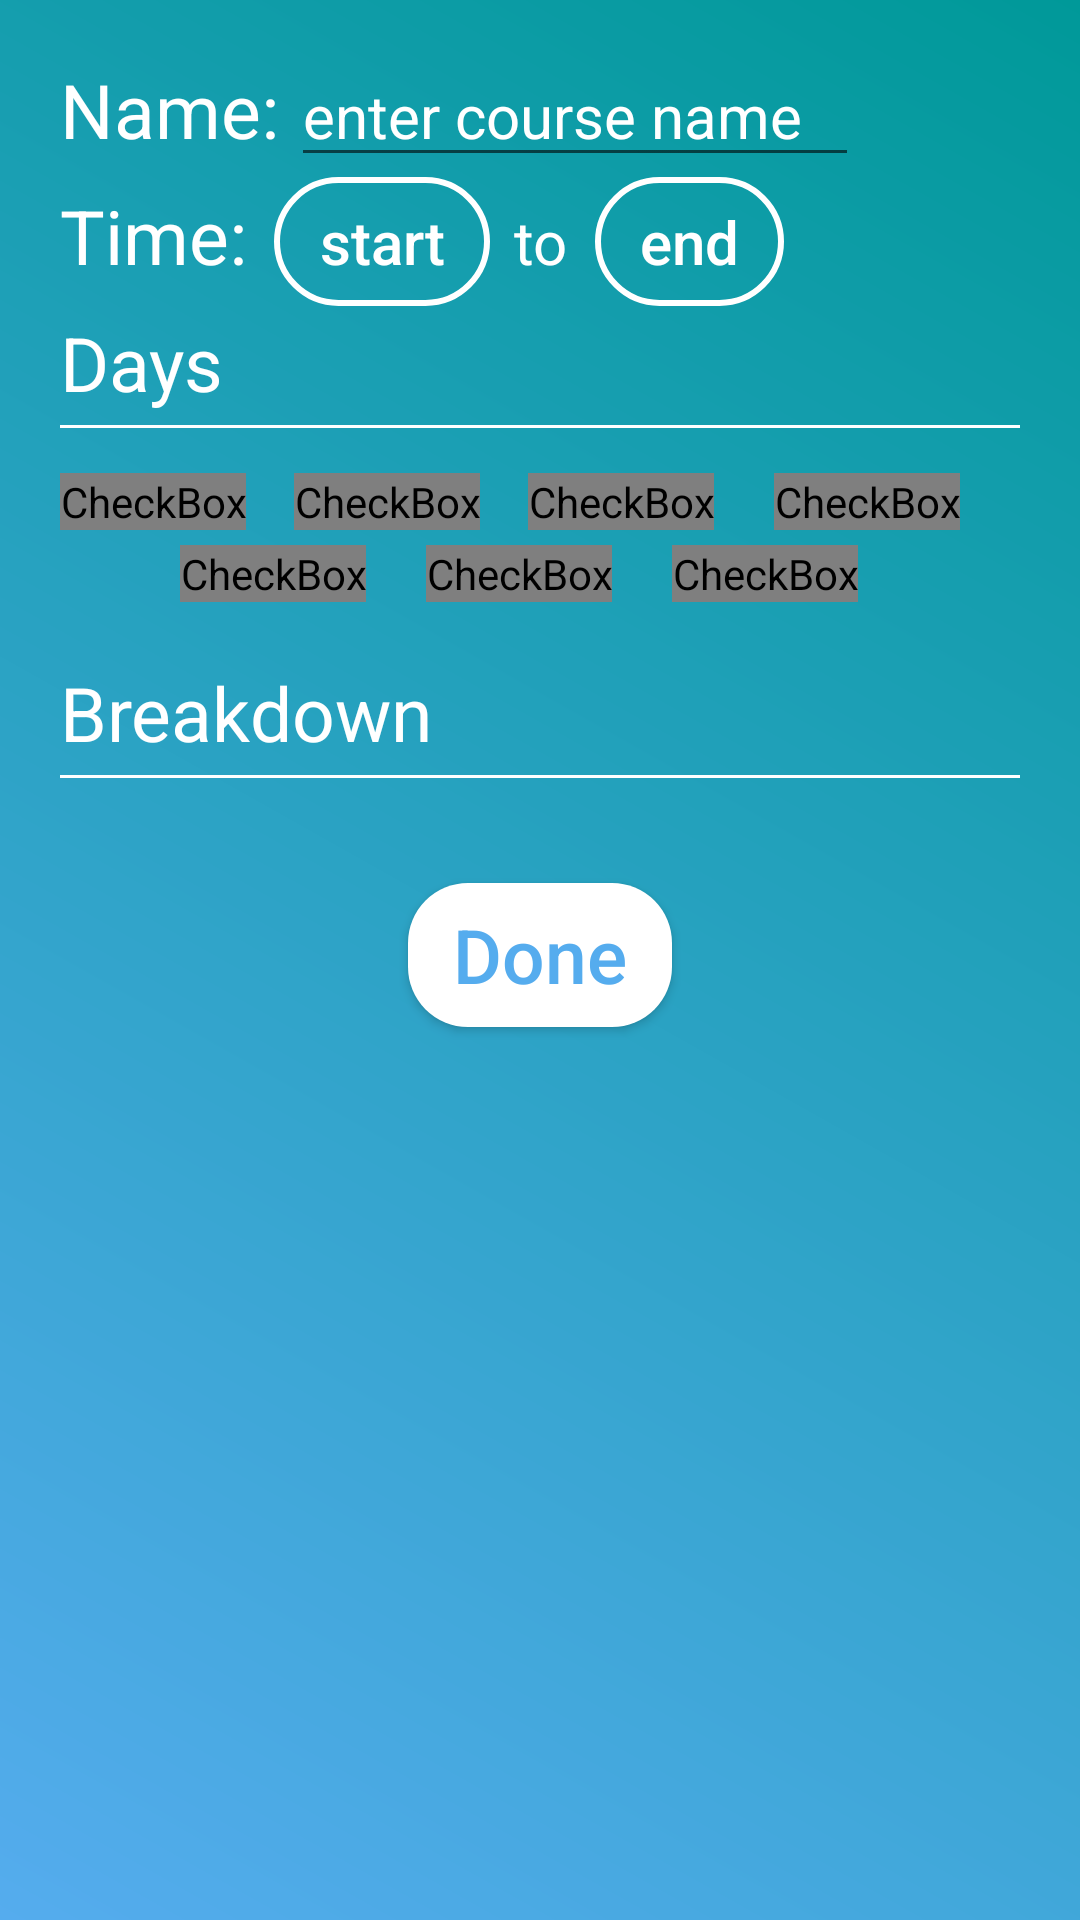

Here is an Android app screen rendered from its layout file. Give the layout XML and the strings, colors and styles it references.
<!-- AndroidManifest.xml: application theme AppTheme -->
<!-- res/layout/fragment_new_edit_course.xml -->
<?xml version="1.0" encoding="utf-8"?>
<RelativeLayout xmlns:android="http://schemas.android.com/apk/res/android"
                android:layout_width="match_parent"
                android:layout_height="match_parent"
                android:background="@drawable/blue_green_gradient"
                >

<ScrollView
    android:layout_width="fill_parent"
    android:layout_height="fill_parent"
    android:id="@+id/scrollView">


<RelativeLayout
              android:layout_width="match_parent"
              android:layout_height="wrap_content"
              >

    <LinearLayout
        android:id="@+id/course_name_container"
        android:orientation="horizontal"
        android:layout_width="match_parent"
        android:layout_height="wrap_content"
        android:layout_marginTop="15dp"
        android:layout_marginLeft="20dp">
        <TextView
            android:layout_width="wrap_content"
            android:layout_height="wrap_content"
            android:text="Name:"
            android:textColor="@android:color/white"
            android:textSize="25sp"
            />
        <EditText
            android:id="@+id/course_name_field"
            android:layout_width="wrap_content"
            android:layout_height="wrap_content"
            android:inputType="text"
            android:textSize="20sp"
            android:hint="enter course name"
            android:textColorHint="@android:color/background_light"
            android:ems="8"
            android:layout_marginLeft="4dp"
           />
    </LinearLayout>

    <LinearLayout
        android:id="@+id/course_time_container"
        android:orientation="horizontal"
        android:layout_width="match_parent"
        android:layout_height="wrap_content"
        android:layout_marginLeft="20dp"
        android:layout_below="@id/course_name_container">

        <TextView
            android:layout_width="wrap_content"
            android:layout_height="wrap_content"
            android:text="Time:"
            android:textColor="@android:color/white"
            android:textSize="25sp" />

        <Button
            android:id="@+id/startTimeButton"
            android:layout_width="wrap_content"
            android:layout_height="wrap_content"
            android:text="start"
            android:textSize="20sp"
            android:textAllCaps="false"
            android:textColor="@drawable/white_to_blue_text_color"
            android:layout_marginLeft="9dp"
            android:minHeight="0dp"
            android:minWidth="0dp"
            android:paddingLeft="15dp"
            android:paddingTop="8dp"
            android:paddingRight="15dp"
            android:paddingBottom="8dp"
            android:background="@drawable/white_to_blue_outline_button"
            style="?android:attr/borderlessButtonStyle"
            />

        <TextView
            android:layout_width="wrap_content"
            android:layout_height="wrap_content"
            android:textSize="20sp"
            android:textColor="@android:color/white"
            android:layout_marginLeft="8dp"
            android:text="to"
            android:id="@+id/textView2"/>

        <Button
            android:id="@+id/endTimeButton"
            android:layout_width="wrap_content"
            android:layout_height="wrap_content"
            android:text="end"
            android:textSize="20sp"
            android:textAllCaps="false"
            android:textColor="@android:color/white"
            android:layout_marginLeft="9dp"
            android:minHeight="0dp"
            android:minWidth="0dp"
            android:paddingLeft="15dp"
            android:paddingTop="8dp"
            android:paddingRight="15dp"
            android:paddingBottom="8dp"
            android:background="@drawable/white_to_blue_outline_button"
            style="?android:attr/borderlessButtonStyle"
            />
    </LinearLayout>

    <TextView
        android:id="@+id/course_days_label"
        android:layout_width="wrap_content"
        android:layout_height="wrap_content"
        android:text="Days"
        android:textSize="25sp"
        android:textColor="@android:color/white"
        android:layout_marginLeft="20dp"
        android:layout_marginTop="2dp"
        android:layout_below="@id/course_time_container"
        />
    <View
        android:id="@+id/course_days_separator"
        android:layout_width="match_parent"
        android:layout_marginLeft="20dp"
        android:layout_marginRight="20dp"
        android:layout_marginTop="4dp"
        android:layout_height="1dp"
        android:background="#ffffff"
        android:layout_below="@id/course_days_label"/>

    <LinearLayout
        android:id="@+id/course_days_topRow"
        android:orientation="horizontal"
        android:layout_width="match_parent"
        android:layout_height="wrap_content"
        android:layout_marginLeft="20dp"
        android:layout_marginTop="15dp"
        android:layout_below="@id/course_days_separator">

        <CheckBox
            android:id="@+id/mon_checkBox"
            android:layout_width="wrap_content"
            android:layout_height="wrap_content"
            android:text="MON"
            android:textSize="17sp"
            android:textColor="@android:color/white"
            android:button="@drawable/custom_cb_white"
            />

        <CheckBox
            android:id="@+id/wed_checkBox"
            android:layout_width="wrap_content"
            android:layout_height="wrap_content"
            android:text="WED"
            android:textSize="17sp"
            android:textColor="@android:color/white"
            android:layout_marginLeft="16dp"
            android:button="@drawable/custom_cb_white"
            />

        <CheckBox
            android:id="@+id/fri_checkBox"
            android:layout_width="wrap_content"
            android:layout_height="wrap_content"
            android:text="FRI"
            android:textSize="17sp"
            android:textColor="@android:color/white"
            android:layout_marginLeft="16dp"
            android:button="@drawable/custom_cb_white"
            />

        <CheckBox
            android:id="@+id/sun_checkBox"
            android:layout_width="wrap_content"
            android:layout_height="wrap_content"
            android:text="SUN"
            android:textSize="17sp"
            android:textColor="@android:color/white"
            android:layout_marginLeft="20dp"
            android:button="@drawable/custom_cb_white"
            />
    </LinearLayout>

    <LinearLayout
        android:id="@+id/course_days_bottomRow"
        android:orientation="horizontal"
        android:layout_width="match_parent"
        android:layout_height="wrap_content"
        android:layout_marginLeft="20dp"
        android:layout_marginTop="5dp"
        android:layout_below="@id/course_days_topRow">

        <CheckBox
            android:id="@+id/tue_checkBox"
            android:layout_width="wrap_content"
            android:layout_height="wrap_content"
            android:text="TUE"
            android:textSize="17sp"
            android:textColor="@android:color/white"
            android:layout_marginLeft="40dp"
            android:button="@drawable/custom_cb_white"
            />

        <CheckBox
            android:id="@+id/thur_checkBox"
            android:layout_width="wrap_content"
            android:layout_height="wrap_content"
            android:text="THUR"
            android:textSize="17sp"
            android:textColor="@android:color/white"
            android:layout_marginLeft="20dp"
            android:button="@drawable/custom_cb_white"
            />

        <CheckBox
            android:id="@+id/sat_checkBox"
            android:layout_width="wrap_content"
            android:layout_height="wrap_content"
            android:text="SAT"
            android:textSize="17sp"
            android:textColor="@android:color/white"
            android:layout_marginLeft="20dp"
            android:button="@drawable/custom_cb_white"
            />
    </LinearLayout>

    <TextView
        android:id="@+id/course_breakdown_label"
        android:layout_width="wrap_content"
        android:layout_height="wrap_content"
        android:text="Breakdown"
        android:textSize="25sp"
        android:textColor="@android:color/white"
        android:layout_marginLeft="20dp"
        android:layout_marginTop="20dp"
        android:layout_below="@id/course_days_bottomRow"
        />

    <View
        android:id="@+id/course_breakdown_separator"
        android:layout_width="match_parent"
        android:layout_marginLeft="20dp"
        android:layout_marginRight="20dp"
        android:layout_marginTop="4dp"
        android:layout_height="1dp"
        android:background="#ffffff"
        android:layout_below="@id/course_breakdown_label"/>

    <ImageView
        android:id="@+id/add_topic_imageView"
        android:layout_width="35dp"
        android:layout_height="35dp"
        android:layout_alignBottom="@id/course_breakdown_label"
        android:layout_alignParentRight="true"
        android:layout_marginRight="17dp"
        android:padding="0dp"
        android:background="@drawable/white_add_symbol"
        />

    <LinearLayout
        android:orientation="vertical"
        android:id="@+id/course_breakdowns_container"
        android:layout_width="wrap_content"
        android:layout_height="wrap_content"
        android:layout_below="@id/course_breakdown_separator"
        android:layout_marginTop="10dp"
        >
    </LinearLayout>

    <Button
        android:id="@+id/doneButton"
        android:layout_width="wrap_content"
        android:layout_height="wrap_content"
        android:text="Done"
        android:textAllCaps="false"
        android:textSize="25sp"
        android:textColor="@color/second_light_blue_unpressed"
        android:layout_centerHorizontal="true"
        android:background="@drawable/rounded_textview"
        android:layout_marginTop="25dp"
        android:layout_below="@id/course_breakdowns_container"
        />

    <Space
        android:layout_below="@id/doneButton"
        android:layout_width="match_parent"
        android:layout_height="25dp"
        />


</RelativeLayout>

</ScrollView>

    </RelativeLayout>
<!-- resources referenced by this layout -->
<resources>
  <color name="second_light_blue_unpressed">#55ACEE</color>
  <!-- drawable blue_green_gradient (drawable) -->
  <?xml version="1.0" encoding="utf-8"?>
  <shape xmlns:android="http://schemas.android.com/apk/res/android" android:shape="rectangle" >
      <gradient
          android:type="linear"
          android:startColor="#FF55ACEE"
          android:endColor="#FF009999"
          android:angle="45"/>
  </shape>
  <!-- drawable custom_cb_white (drawable) -->
  <?xml version="1.0" encoding="utf-8"?>
  <selector xmlns:android="http://schemas.android.com/apk/res/android">
      <item android:state_checked="true"
            android:drawable="@drawable/cbchk_white"
            android:state_focused="false" />
      <item android:state_checked="true"
            android:drawable="@drawable/cbchk_white"
            android:state_focused="true" />
      <item android:state_checked="false"
            android:drawable="@drawable/cbunchk_white"
            android:state_focused="false" />
      <item android:state_checked="false"
            android:drawable="@drawable/cbunchk_white"
            android:state_focused="true" />
  </selector>
  <!-- drawable rounded_textview (drawable) -->
  <?xml version="1.0" encoding="utf-8"?>
  <shape xmlns:android="http://schemas.android.com/apk/res/android"
      android:shape="rectangle" android:padding="10dp">
      <solid android:color="#FFFFFF" />
      <corners android:radius="60px" />
      <padding android:left="0dp" android:top="0dp" android:bottom="0dp" android:right="0dp"/>
  </shape>
  <!-- drawable white_to_blue_outline_button (drawable) -->
  <?xml version="1.0" encoding="utf-8"?>
  <selector xmlns:android="http://schemas.android.com/apk/res/android">
   <item android:state_focused="true" android:state_pressed="true"
         android:drawable="@drawable/rectangular_curved_border_blue_transparent" />
      <item android:state_focused="false" android:state_pressed="true"
            android:drawable="@drawable/rectangular_curved_border_blue_transparent" />
      <item android:state_focused="true" android:state_pressed="false"
            android:drawable="@drawable/rectangular_curved_border_white_transparent" />
      <item android:state_focused="false" android:state_pressed="false"
            android:drawable="@drawable/rectangular_curved_border_white_transparent" />
  </selector>
  <!-- drawable white_to_blue_text_color (drawable) -->
  <?xml version="1.0" encoding="utf-8"?>
  <selector xmlns:android="http://schemas.android.com/apk/res/android">
      <item android:state_focused="true" android:state_pressed="true"
            android:color="@android:color/holo_blue_bright" />
      <item android:state_focused="false" android:state_pressed="true"
            android:color="@android:color/holo_blue_bright" />
      <item android:state_focused="true" android:state_pressed="false"
            android:color="@android:color/white" />
      <item android:state_focused="false" android:state_pressed="false"
            android:color="@android:color/white" />
  </selector>
  <style name="AppTheme" parent="Theme.AppCompat.Light.DarkActionBar">
          
      </style>
  <!-- drawable cbunchk_white: png bitmap (drawable-hdpi, 221 bytes) -->
  <!-- drawable rectangular_curved_border_blue_transparent (drawable) -->
  <?xml version="1.0" encoding="utf-8"?>
  <shape xmlns:android="http://schemas.android.com/apk/res/android"
      android:shape="rectangle">
      <solid android:color="@android:color/transparent" />
      <corners android:radius="30dp" />
      <stroke android:color="@android:color/holo_blue_bright" android:width="2dp"/>
  
  </shape>
  <!-- drawable rectangular_curved_border_white_transparent (drawable) -->
  <?xml version="1.0" encoding="utf-8"?>
  <shape xmlns:android="http://schemas.android.com/apk/res/android"
                 android:shape="rectangle">
  <solid android:color="@android:color/transparent" />
  <corners android:radius="30dp" />
  <stroke android:color="@android:color/white" android:width="2dp" />
  </shape>
</resources>
